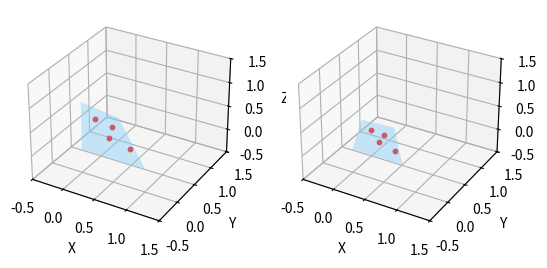

Write Python code to recreate this figure.
import numpy as np
import matplotlib.pyplot as plt
from mpl_toolkits.mplot3d.art3d import Poly3DCollection

# 计算四面体的体积
def calculateVolum(A,B,C,D):
    # 辅助矩阵 M
    M = np.matrix([[A[0], A[1], A[2], 1],
                [B[0], B[1], B[2], 1],
                [C[0], C[1], C[2], 1],
                [D[0], D[1], D[2], 1]])

    # 四面体体积的计算
    det_M = np.linalg.det(M)
    M1 = np.matrix(np.copy(M))
    M1[:, 0] = np.array([A[0], B[0], C[0], D[0]]).reshape((4,1))
    M1[:, 1] = np.array([A[1], B[1], C[1], D[1]]).reshape((4,1))
    M1[:, 2] = np.array([A[2], B[2], C[2], D[2]]).reshape((4,1))
    det_M1 = np.linalg.det(M1)
    volume = abs(det_M1) / 6.0

    return volume
# 计算相对位置系数
def relativePlace_index(vertices,Point,Vol):
    alpha = calculateVolum(vertices[0],vertices[1],vertices[2],Point)/Vol
    beta = calculateVolum(vertices[0],vertices[2],vertices[3],Point)/Vol
    gamma = calculateVolum(vertices[0],vertices[1],vertices[3],Point)/Vol
    delta = calculateVolum(vertices[1],vertices[2],vertices[3],Point)/Vol
    return [alpha,beta,gamma,delta]

# 通过系数计算新坐标
def relativePlace_calculate(alpha,beta,gamma,delta,vertices):
    relativePoin = \
    [alpha*vertices[3][0]+beta*vertices[1][0]+gamma*vertices[2][0]+delta*vertices[0][0]\
    ,alpha*vertices[3][1]+beta*vertices[1][1]+gamma*vertices[2][1]+delta*vertices[0][1]\
    ,alpha*vertices[3][2]+beta*vertices[1][2]+gamma*vertices[2][2]+delta*vertices[0][2]]
    return relativePoin

# 定义四面体四个顶点的坐标
vertices = np.array([[0, 0, 0], [1, 0, 0], [0, 1, 0], [0, 0, 1]])
vertices_new = np.array([[0, 0, 0], [0.8, 0, 0], [0.2, 0.8, 0], [0.1, 0.1, 0.6]])
# 定义四个面的索引
faces = np.array([[0, 2, 1], [0, 1, 3], [0, 3, 2], [1, 2, 3]])
#计算总体积
vol = calculateVolum(vertices[0],vertices[1],vertices[2],vertices[3])
points = [[0.23, 0.34, 0.1],[0.1, 0.2, 0.56],[0.264, 0.367, 0.3425],[0.636, 0.2354, 0.1]]
newpoints = []
for point in points:
    alpha,beta,gamma,delta = relativePlace_index(vertices,point,vol)
    relativePoin = relativePlace_calculate(alpha,beta,gamma,delta,vertices_new)

    vol1 = calculateVolum(vertices_new[0],vertices_new[1],vertices_new[2],vertices_new[3])
    alpha1,beta1,gamma1,delta1 = relativePlace_index(vertices_new,relativePoin,vol1)



    newpoints.append(relativePoin)


# 创建3D图像对象和绘制原始散点分布
fig = plt.figure()
ax = fig.add_subplot(121, projection='3d')

# 创建Poly3DCollection对象，用于绘制四面体
t = Poly3DCollection(vertices[faces], alpha=0.25, facecolor='lightskyblue')
ax.add_collection3d(t)

# 添加坐标点
ax.scatter([p[0] for p in points], [p[1] for p in points], [p[2] for p in points],
           color='red', s=10, alpha=1, depthshade=False)

# 设置坐标轴范围和标签
ax.set_xlim([-0.5, 1.5])
ax.set_ylim([-0.5, 1.5])
ax.set_zlim([-0.5, 1.5])
ax.set_xlabel('X')
ax.set_ylabel('Y')
ax.set_zlabel('Z')


#绘制变形后散点分布
ay = fig.add_subplot(122, projection='3d')
# 创建Poly3DCollection对象，用于绘制四面体
t = Poly3DCollection(vertices_new[faces], alpha=0.25, facecolor='lightskyblue')
ay.add_collection3d(t)

# 添加坐标点
ay.scatter([p[0] for p in newpoints], [p[1] for p in newpoints], [p[2] for p in newpoints],
           color='red', s=10, alpha=1, depthshade=False)

# 设置坐标轴范围和标签
ay.set_xlim([-0.5, 1.5])
ay.set_ylim([-0.5, 1.5])
ay.set_zlim([-0.5, 1.5])
ay.set_xlabel('X')
ay.set_ylabel('Y')
ay.set_zlabel('Z')

plt.show() # 显示图像